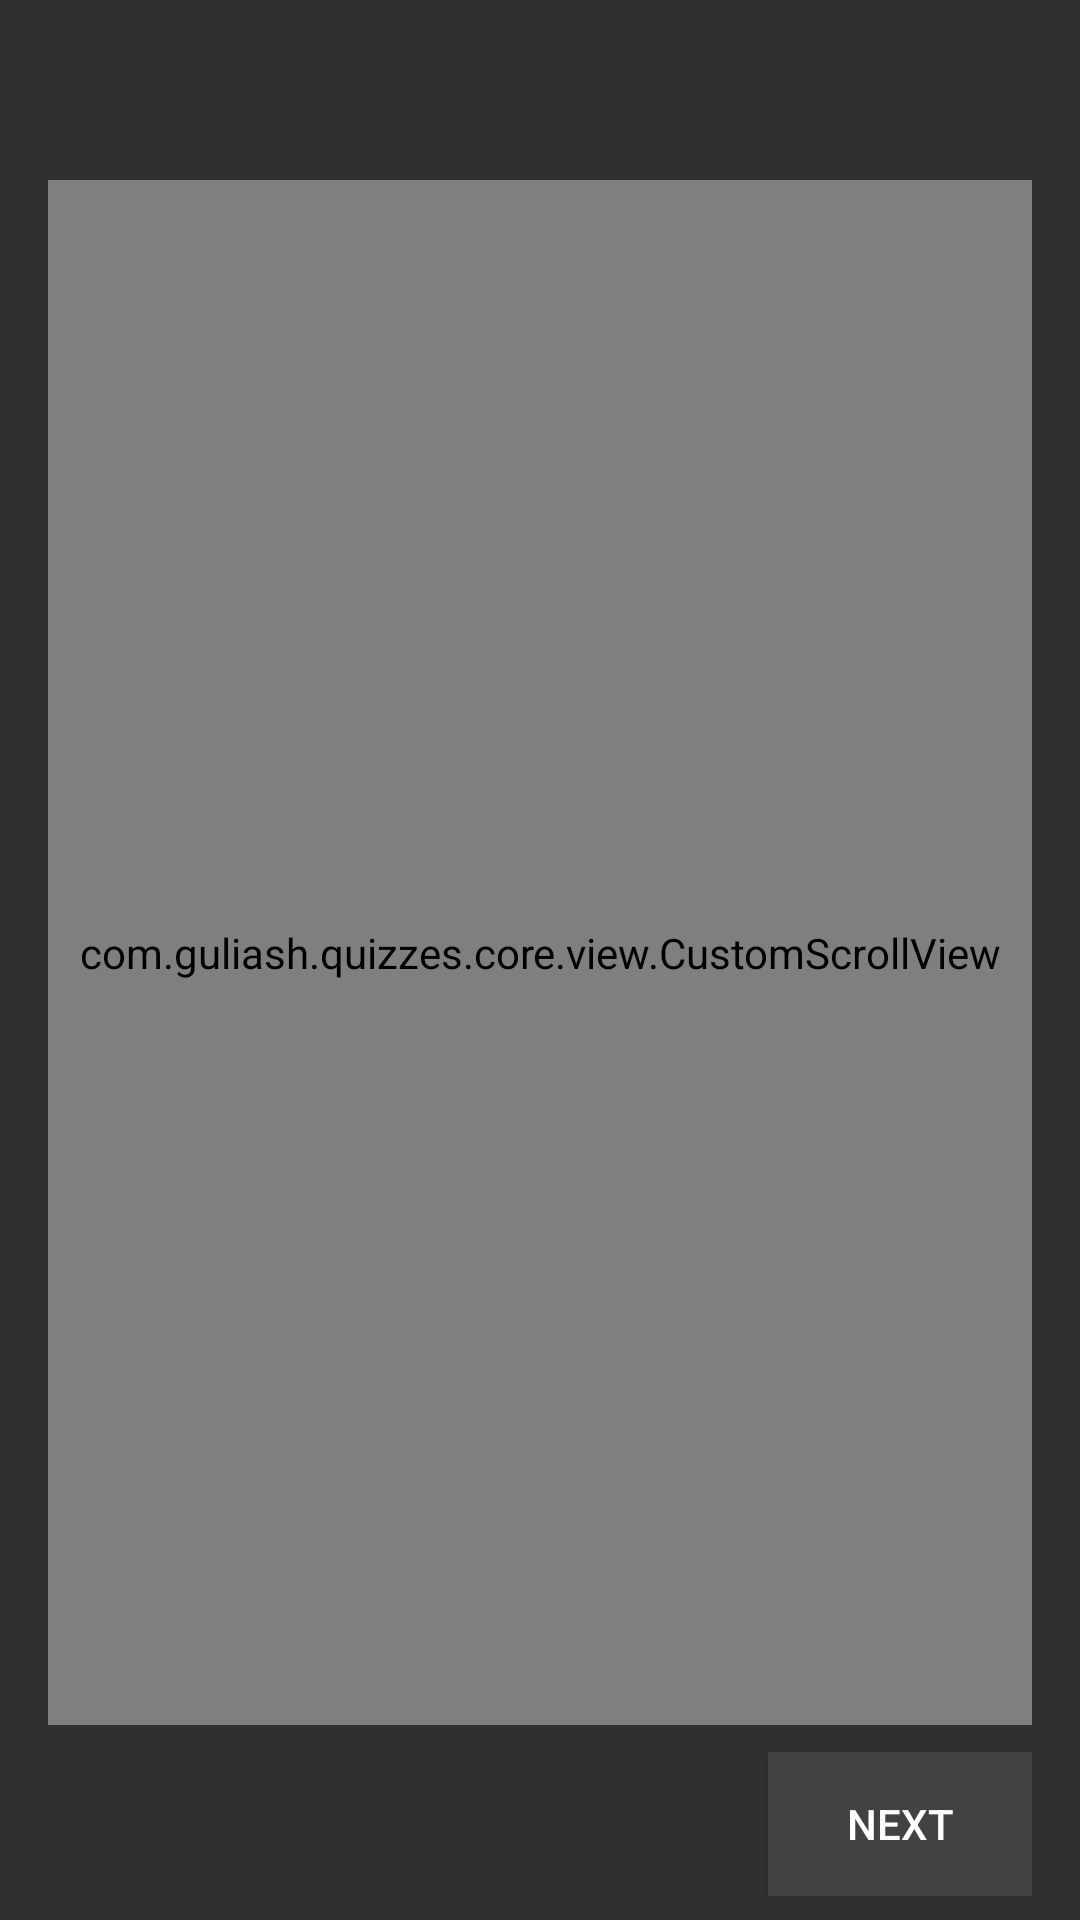

Android layout source for this screen:
<!-- AndroidManifest.xml: application theme AppTheme -->
<!-- res/layout/answer.xml -->
<?xml version="1.0" encoding="utf-8"?>
<LinearLayout xmlns:android="http://schemas.android.com/apk/res/android"
    android:layout_width="match_parent"
    android:layout_height="wrap_content"
    android:orientation="vertical"
    android:paddingBottom="8dp"
    android:paddingLeft="16dp"
    android:paddingRight="16dp"
    android:paddingTop="16dp">

    <TextView
        android:id="@+id/title"
        style="@style/Answer_Title"
        android:layout_width="wrap_content"
        android:layout_height="wrap_content" />

    <View
        android:id="@+id/topDivider"
        android:layout_width="match_parent"
        android:layout_height="@dimen/answer_dividerHeight"
        android:layout_marginTop="16dp"
        android:background="@color/answer_dividerColor"
        android:visibility="invisible" />

    <com.guliash.quizzes.core.view.CustomScrollView
        android:id="@+id/scrollablePart"
        android:layout_width="match_parent"
        android:layout_height="0dp"
        android:layout_weight="1">

        <LinearLayout
            android:layout_width="match_parent"
            android:layout_height="wrap_content"
            android:orientation="vertical">

            <TextView
                android:id="@+id/description"
                style="@style/Answer_Description"
                android:layout_width="wrap_content"
                android:layout_height="wrap_content"
                android:visibility="gone" />

            <TextView
                android:id="@+id/facts"
                style="@style/Answer_Facts"
                android:layout_width="wrap_content"
                android:layout_height="wrap_content"
                android:layout_marginTop="8dp"
                android:visibility="gone" />
        </LinearLayout>
    </com.guliash.quizzes.core.view.CustomScrollView>

    <View
        android:id="@+id/bottomDivider"
        android:layout_width="match_parent"
        android:layout_height="@dimen/answer_dividerHeight"
        android:layout_marginBottom="8dp"
        android:background="@color/answer_dividerColor"
        android:visibility="invisible" />

    <RelativeLayout
        android:id="@+id/controls"
        android:layout_width="wrap_content"
        android:layout_height="wrap_content">

        <Button
            android:id="@+id/tryAgain"
            style="@style/Answer_ControlButton"
            android:layout_width="wrap_content"
            android:layout_height="wrap_content"
            android:layout_alignParentLeft="true"
            android:layout_alignParentStart="true"
            android:text="@string/answer_tryAgain"
            android:visibility="gone" />

        <Button
            android:id="@+id/showOnMap"
            style="@style/Answer_ControlButton"
            android:layout_width="wrap_content"
            android:layout_height="wrap_content"
            android:layout_alignParentLeft="true"
            android:layout_alignParentStart="true"
            android:text="@string/answer_showOnMap"
            android:visibility="gone" />

        <Button
            android:id="@+id/next"
            style="@style/Answer_ControlButton"
            android:layout_width="wrap_content"
            android:layout_height="wrap_content"
            android:layout_alignParentEnd="true"
            android:layout_alignParentRight="true"
            android:text="@string/answer_next" />
    </RelativeLayout>

</LinearLayout>
<!-- resources referenced by this layout -->
<resources>
  <color name="answer_dividerColor">@color/grey600</color>
  <dimen name="answer_dividerHeight">@dimen/commonDividerHeight</dimen>
  <string name="answer_next">Next</string>
  <string name="answer_showOnMap">Show on map</string>
  <string name="answer_tryAgain">Try again</string>
  <style name="Answer_ControlButton">
          <item name="android:background">@drawable/answer_control_button_background</item>
          <item name="android:padding">8dp</item>
      </style>
  <style name="Answer_Description">
          <item name="android:textSize">16sp</item>
      </style>
  <style name="Answer_Facts">
          <item name="android:textSize">14sp</item>
          <item name="android:textStyle">italic</item>
          <item name="android:lineSpacingExtra">2dp</item>
      </style>
  <style name="Answer_Title">
          <item name="android:textSize">20sp</item>
      </style>
  <style name="AppTheme" parent="Theme.AppCompat.NoActionBar">
          
          <item name="colorPrimaryDark">@color/colorPrimaryDark</item>
          <item name="colorPrimary">@color/colorPrimary</item>
          <item name="android:windowBackground">@color/windowBackground</item>
          <item name="colorAccent">@color/colorAccent</item>
          <item name="android:dialogTheme">@style/DialogTheme</item>
      </style>
  <color name="grey600">#757575</color>
  <dimen name="commonDividerHeight">1dp</dimen>
  <!-- drawable answer_control_button_background (drawable) -->
  <?xml version="1.0" encoding="utf-8"?>
  <selector xmlns:android="http://schemas.android.com/apk/res/android">
      <item android:state_pressed="true" android:drawable="@color/colorAccent" />
      <item android:drawable="@color/answer_controlBackgroundColor" />
  </selector>
  <color name="colorPrimaryDark">@color/black</color>
  <color name="colorPrimary">@color/grey900</color>
  <color name="windowBackground">#303030</color>
  <color name="colorAccent">#ff5252</color>
  <style name="DialogTheme" parent="Theme.AppCompat.Dialog">
          <item name="colorAccent">@color/colorAccent</item>
          <item name="android:windowFullscreen">false</item>
          <item name="android:windowBackground">@color/answer_backgroundColor</item>
      </style>
  <color name="answer_controlBackgroundColor">@color/grey800</color>
  <color name="black">#000000</color>
  <color name="grey900">#212121</color>
  <color name="answer_backgroundColor">@color/grey800</color>
  <color name="grey800">#424242</color>
</resources>
